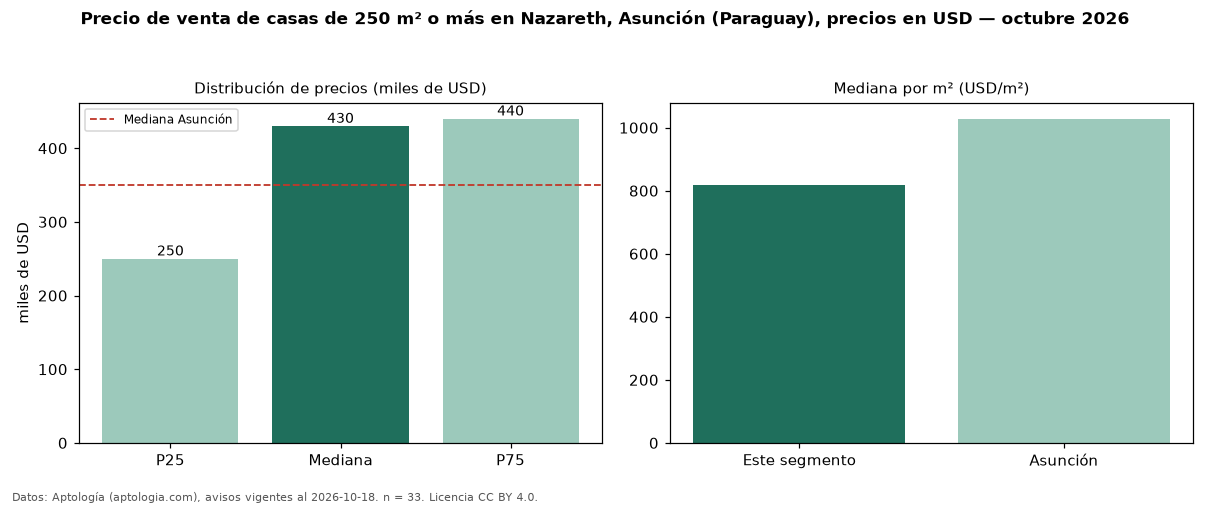

Source data for this figure (header and first rows):
seccion, metrica, valor, moneda, n
filtro, area6, de 250 m² o más, , 33
precio, p25, 250000, USD, 33
precio, mediana, 430000, USD, 33
precio, p75, 440000, USD, 33
precio, minimo, 175000, USD, 33
precio, maximo, 800000, USD, 33
m2, mediana_precio_m2, 817.2, USD, 32
m2, area_mediana_m2, 475.0, m2, 32
banos, mediana_banos, 3.0, , 
habitaciones, 3+, 440000, USD, 26
ciudad, mediana_ciudad_referencia, 350000, USD, 
ciudad, mediana_m2_ciudad, 1028, USD, 
fuente, fecha_datos, 2026-10-18, , 
fuente, atribucion, https://www.aptologia.com/py/venta/asunc…, , 
fuente, licencia, CC BY 4.0, , 
